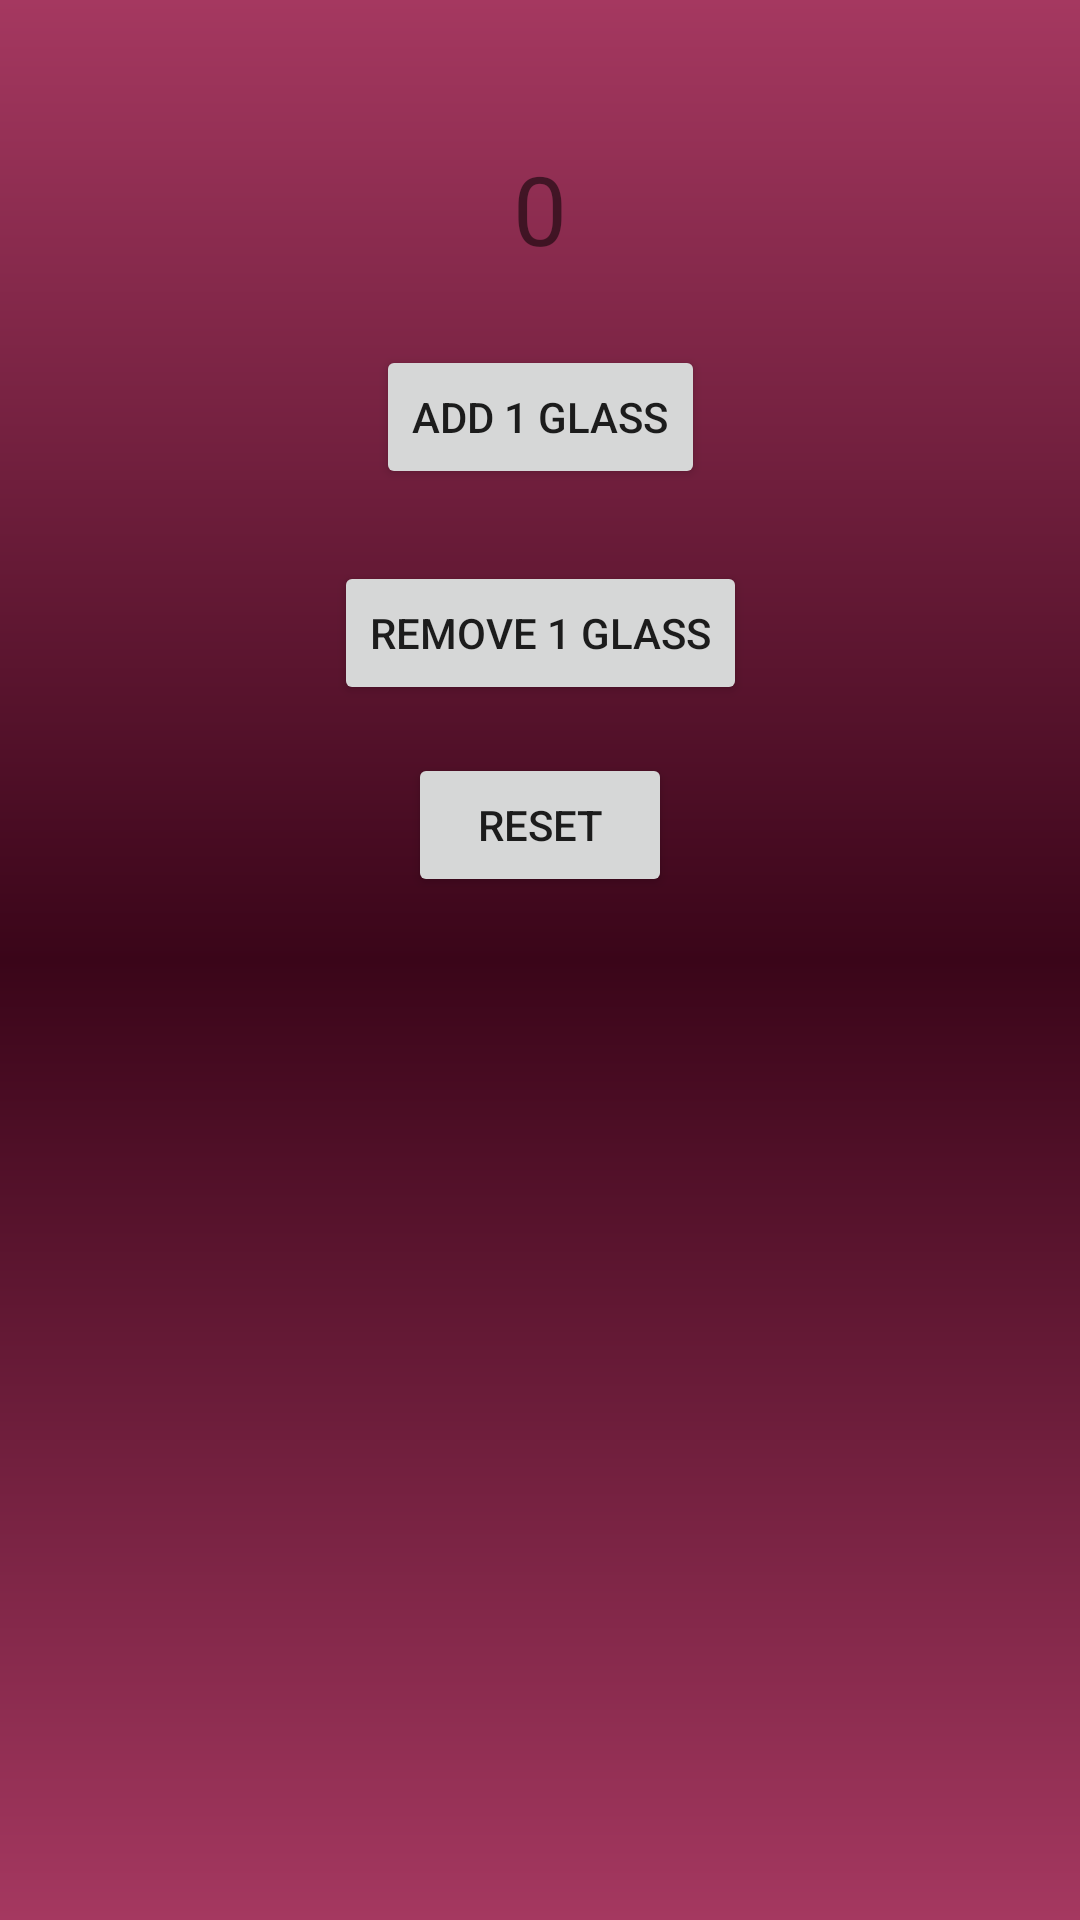

This screen was rendered from an Android layout file. Write that file and the resources it references.
<!-- AndroidManifest.xml: application theme Theme.Unit17GymApplication -->
<!-- res/layout/fragment_water_intake.xml -->
<?xml version="1.0" encoding="utf-8"?>
<androidx.constraintlayout.widget.ConstraintLayout
    xmlns:android="http://schemas.android.com/apk/res/android"
    xmlns:app="http://schemas.android.com/apk/res-auto"
    android:layout_width="match_parent"
    android:layout_height="match_parent"
    android:background="@drawable/background_gradient_standard" >

    <TextView
        android:id="@+id/textWaterCount"
        android:layout_width="wrap_content"
        android:layout_height="wrap_content"
        android:text="0"
        android:textSize="32sp"
        app:layout_constraintTop_toTopOf="parent"
        app:layout_constraintStart_toStartOf="parent"
        app:layout_constraintEnd_toEndOf="parent"
        android:layout_marginTop="48dp" />

    <Button
        android:id="@+id/buttonAddWater"
        android:layout_width="wrap_content"
        android:layout_height="wrap_content"
        android:text="Add 1 Glass"
        app:layout_constraintTop_toBottomOf="@id/textWaterCount"
        app:layout_constraintStart_toStartOf="parent"
        app:layout_constraintEnd_toEndOf="parent"
        android:layout_marginTop="24dp" />

    <Button
        android:id="@+id/buttonRemoveWater"
        android:layout_width="wrap_content"
        android:layout_height="wrap_content"
        android:text="Remove 1 Glass"
        app:layout_constraintTop_toBottomOf="@id/buttonAddWater"
        app:layout_constraintStart_toStartOf="parent"
        app:layout_constraintEnd_toEndOf="parent"
        android:layout_marginTop="24dp" />



    <Button
        android:id="@+id/buttonResetWater"
        android:layout_width="wrap_content"
        android:layout_height="wrap_content"
        android:text="Reset"
        app:layout_constraintTop_toBottomOf="@id/buttonRemoveWater"
        app:layout_constraintStart_toStartOf="parent"
        app:layout_constraintEnd_toEndOf="parent"
        android:layout_marginTop="16dp" />
</androidx.constraintlayout.widget.ConstraintLayout>
<!-- resources referenced by this layout -->
<resources>
  <!-- drawable background_gradient_standard (drawable) -->
  <?xml version="1.0" encoding="utf-8"?>
  <shape xmlns:android="http://schemas.android.com/apk/res/android">
  
      <gradient
          android:type="linear"
          android:angle="90"
          android:startColor="#A53860"
          android:endColor="#A53860"
          android:centerColor="#3A0519" />
  
  </shape>
  <style name="Theme.Unit17GymApplication" parent="Theme.MaterialComponents.DayNight.DarkActionBar">
          
          <item name="colorPrimary">@color/purple_500</item>
          <item name="colorPrimaryVariant">@color/purple_700</item>
          <item name="colorOnPrimary">@color/white</item>
          
          <item name="colorSecondary">@color/teal_200</item>
          <item name="colorSecondaryVariant">@color/teal_700</item>
          <item name="colorOnSecondary">@color/black</item>
          
          <item name="android:statusBarColor">?attr/colorPrimaryVariant</item>
          
      </style>
  <!-- not gathered from this repository: default colours our renderer supplied (Android Studio template values) -->
  <color name="purple_500">#FF6200EE</color>
  <color name="purple_700">#FF3700B3</color>
  <color name="teal_200">#FF03DAC5</color>
  <color name="teal_700">#FF018786</color>
  <color name="black">#FF000000</color>
  <color name="white">#FFFFFFFF</color>
</resources>
